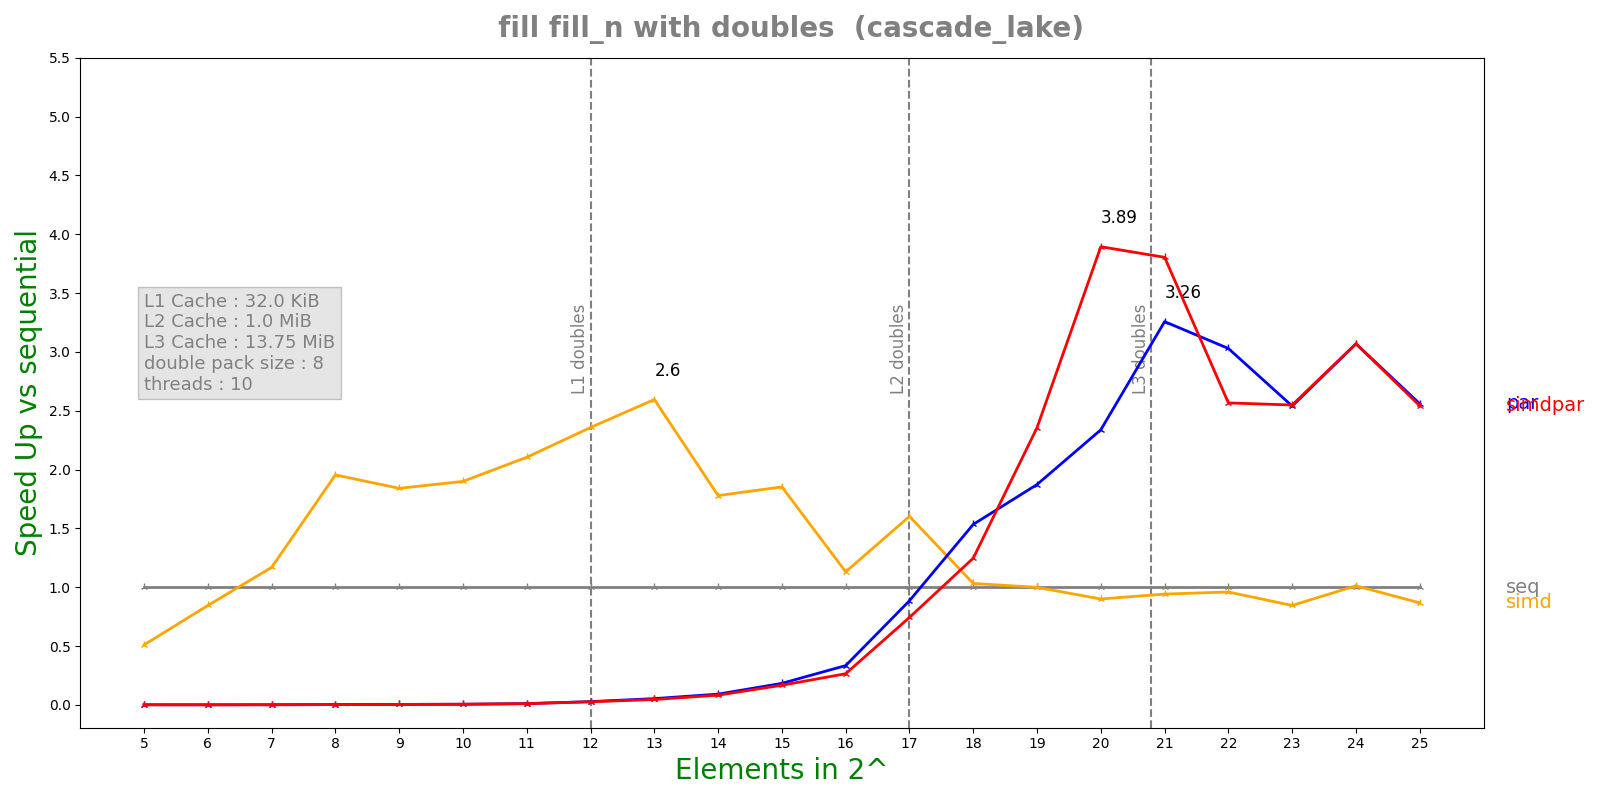

Source data for this figure (header and first rows):
n, lane, threads, seq, simd, par, simdpar
5, 8, 10, 8.772e-08, 1.7192e-07, 7.39915e-05, 7.78198e-05
6, 8, 10, 7.188e-08, 8.502e-08, 7.37334e-05, 7.73993e-05
7, 8, 10, 1.1084e-07, 9.482e-08, 7.30484e-05, 8.11773e-05
8, 8, 10, 2.2716e-07, 1.1618e-07, 7.50113e-05, 8.13875e-05
9, 8, 10, 3.4044e-07, 1.8492e-07, 7.64256e-05, 8.26721e-05
10, 8, 10, 4.77583e-07, 2.5136e-07, 7.98157e-05, 8.42221e-05
11, 8, 10, 9.08833e-07, 4.3172e-07, 8.07407e-05, 8.42658e-05
12, 8, 10, 2.22358e-06, 9.4296e-07, 7.88976e-05, 8.34153e-05
13, 8, 10, 4.308e-06, 1.65956e-06, 8.02931e-05, 9.31238e-05
14, 8, 10, 7.67042e-06, 4.31088e-06, 8.35425e-05, 9.23321e-05
15, 8, 10, 1.57615e-05, 8.50533e-06, 8.59272e-05, 9.42155e-05
16, 8, 10, 2.76113e-05, 2.44045e-05, 8.25594e-05, 0.0001041
17, 8, 10, 7.16482e-05, 4.4708e-05, 8.0882e-05, 9.63329e-05
18, 8, 10, 0.000117, 0.0001133, 7.62552e-05, 9.3798e-05
19, 8, 10, 0.0002447, 0.0002449, 0.0001306, 0.0001038
20, 8, 10, 0.0005131, 0.0005698, 0.0002194, 0.0001317
21, 8, 10, 0.001184, 0.001256, 0.0003633, 0.0003111
22, 8, 10, 0.002824, 0.002941, 0.000932, 0.0011
23, 8, 10, 0.00534, 0.006315, 0.002102, 0.002095
24, 8, 10, 0.01334, 0.01317, 0.004347, 0.004346
25, 8, 10, 0.02246, 0.02591, 0.008775, 0.008836
